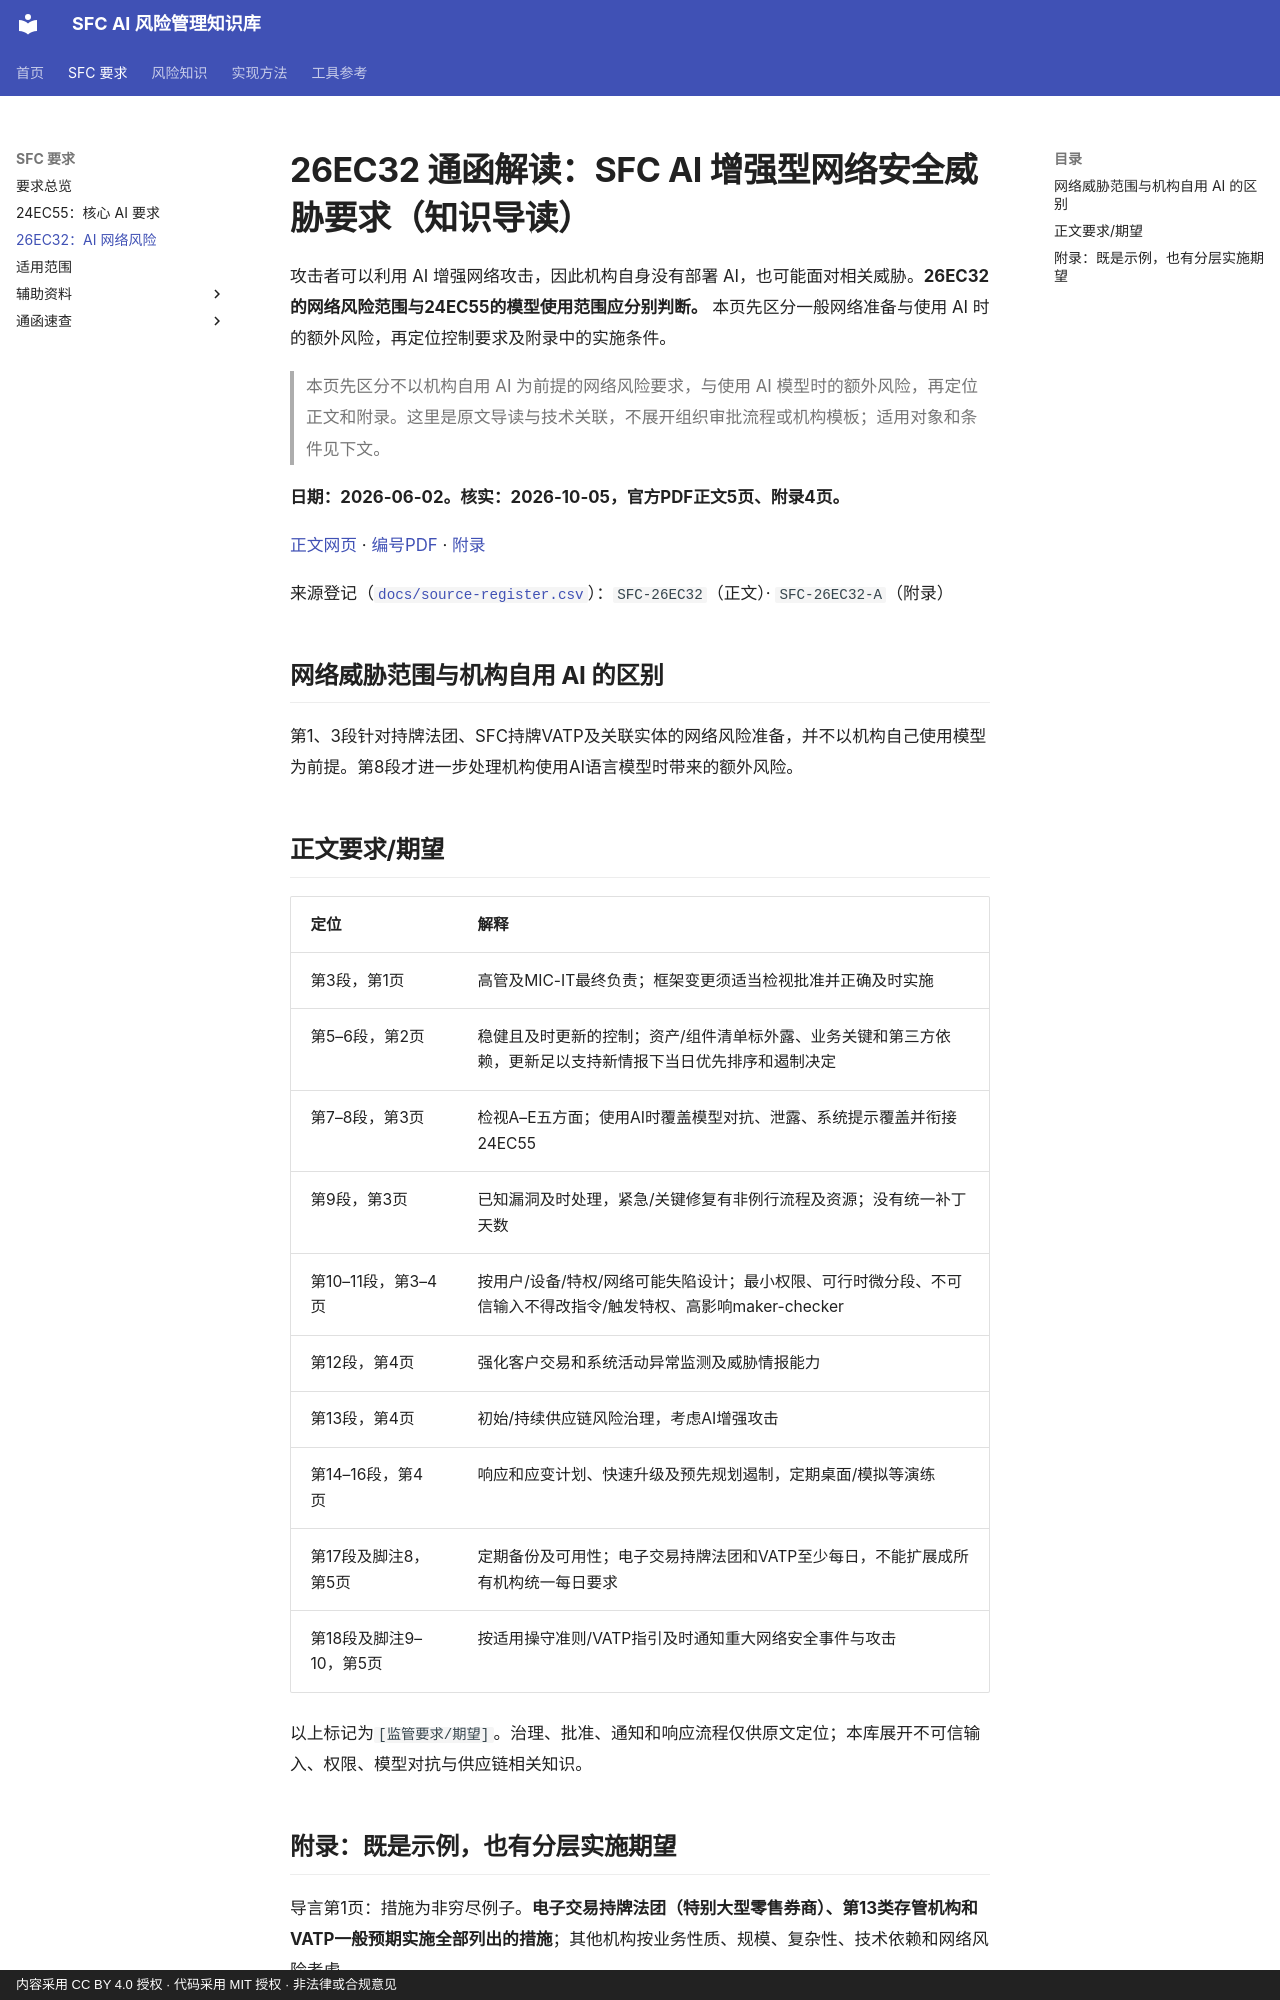

repository: krisjiang-matrix/sfc-ai-risk-management · page: regulatory/26EC32/index.html · generator: mkdocs · copyright: 内容采用 CC BY 4.0 授权 · 代码采用 MIT 授权 · 非法律或合规意见

# 26EC32 通函解读：SFC AI 增强型网络安全威胁要求（知识导读）

攻击者可以利用 AI 增强网络攻击，因此机构自身没有部署 AI，也可能面对相关威胁。**26EC32 的网络风险范围与24EC55的模型使用范围应分别判断。** 本页先区分一般网络准备与使用 AI 时的额外风险，再定位控制要求及附录中的实施条件。

> 本页先区分不以机构自用 AI 为前提的网络风险要求，与使用 AI 模型时的额外风险，再定位正文和附录。这里是原文导读与技术关联，不展开组织审批流程或机构模板；适用对象和条件见下文。

**日期：2026-06-02。核实：2026-10-05，官方PDF正文5页、附录4页。**

[正文网页](https://apps.sfc.hk/edistributionWeb/api/circular/list-content/circular/intermediaries/supervision/doc?refNo=26EC32&lang=EN) · [编号PDF](https://apps.sfc.hk/edistributionWeb/api/circular/openFile?lang=EN&refNo=26EC32) · [附录](https://apps.sfc.hk/edistributionWeb/api/circular/openAppendix?lang=EN&refNo=26EC32&appendix=0)

来源登记（[`docs/source-register.csv`](../source-register.csv)）：`SFC-26EC32`（正文）· `SFC-26EC32-A`（附录）

## 网络威胁范围与机构自用 AI 的区别

第1、3段针对持牌法团、SFC持牌VATP及关联实体的网络风险准备，并不以机构自己使用模型为前提。第8段才进一步处理机构使用AI语言模型时带来的额外风险。

## 正文要求/期望

| 定位 | 解释 |
|---|---|
| 第3段，第1页 | 高管及MIC-IT最终负责；框架变更须适当检视批准并正确及时实施 |
| 第5–6段，第2页 | 稳健且及时更新的控制；资产/组件清单标外露、业务关键和第三方依赖，更新足以支持新情报下当日优先排序和遏制决定 |
| 第7–8段，第3页 | 检视A–E五方面；使用AI时覆盖模型对抗、泄露、系统提示覆盖并衔接24EC55 |
| 第9段，第3页 | 已知漏洞及时处理，紧急/关键修复有非例行流程及资源；没有统一补丁天数 |
| 第10–11段，第3–4页 | 按用户/设备/特权/网络可能失陷设计；最小权限、可行时微分段、不可信输入不得改指令/触发特权、高影响maker-checker |
| 第12段，第4页 | 强化客户交易和系统活动异常监测及威胁情报能力 |
| 第13段，第4页 | 初始/持续供应链风险治理，考虑AI增强攻击 |
| 第14–16段，第4页 | 响应和应变计划、快速升级及预先规划遏制，定期桌面/模拟等演练 |
| 第17段及脚注8，第5页 | 定期备份及可用性；电子交易持牌法团和VATP至少每日，不能扩展成所有机构统一每日要求 |
| 第18段及脚注9–10，第5页 | 按适用操守准则/VATP指引及时通知重大网络安全事件与攻击 |

以上标记为`[监管要求/期望]`。治理、批准、通知和响应流程仅供原文定位；本库展开不可信输入、权限、模型对抗与供应链相关知识。
